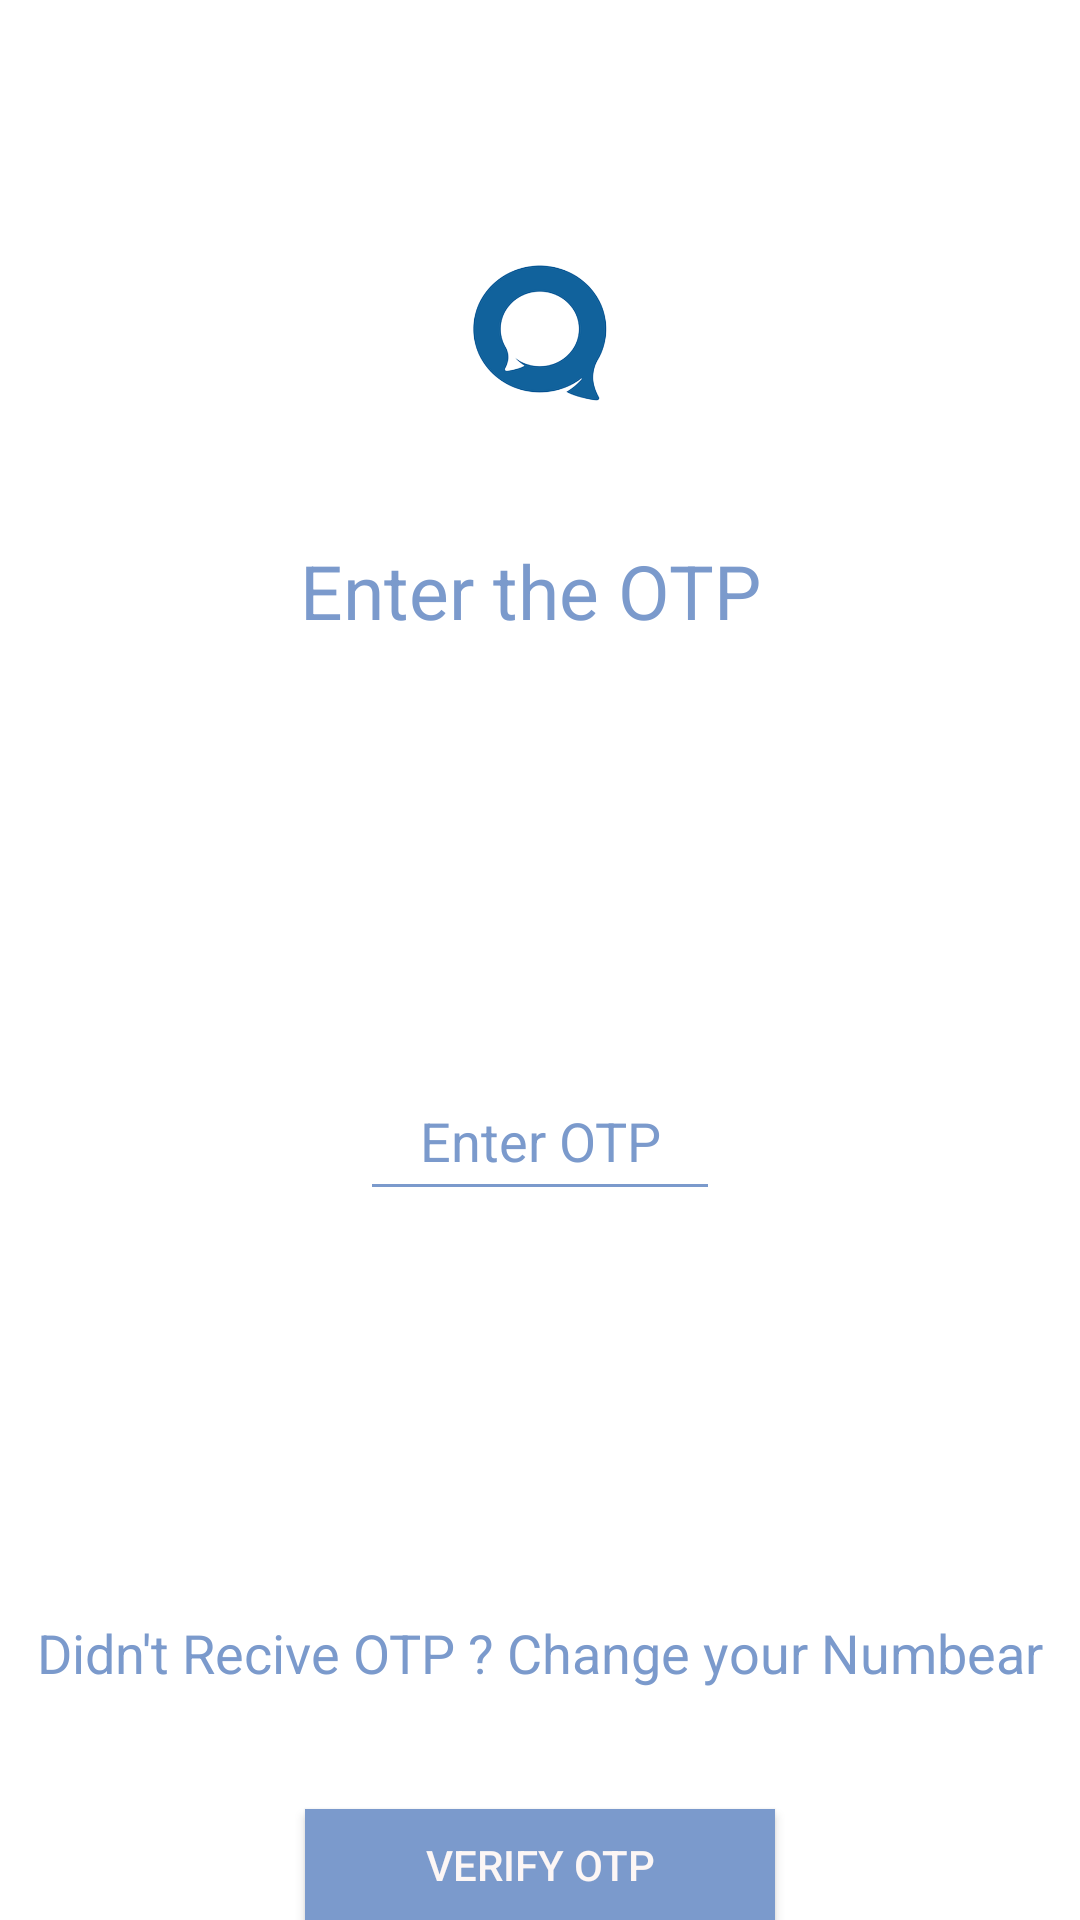

Produce the Android XML layout that renders to this screen, including the resource entries it uses.
<!-- AndroidManifest.xml: application theme Theme.Chat -->
<!-- res/layout/activity_otp_authentication.xml -->
<?xml version="1.0" encoding="utf-8"?>
<RelativeLayout xmlns:android="http://schemas.android.com/apk/res/android"
    xmlns:tools="http://schemas.android.com/tools"
    android:layout_width="match_parent"
    android:layout_height="match_parent"
    android:background="@color/white"
    tools:context=".OtpAuthentication">

    <ImageView
        android:id="@+id/logo"
        android:layout_width="100dp"
        android:layout_height="100dp"
        android:layout_centerHorizontal="true"
        android:layout_marginTop="60dp"
        android:src="@drawable/logo"
        tools:ignore="ContentDescription" />

    <TextView
        android:id="@+id/textHeading"
        style="bold"
        android:layout_width="match_parent"
        android:layout_height="wrap_content"
        android:layout_below="@+id/logo"
        android:padding="20dp"
        android:text="Enter the OTP "
        android:textAlignment="center"
        android:textColor="@color/back"
        android:textSize="25sp"
        tools:ignore="HardcodedText" />

    <EditText
        android:id="@+id/getOtp"
        android:layout_width="150dp"
        android:layout_height="50dp"
        android:layout_below="@+id/textHeading"
        android:layout_centerHorizontal="true"
        android:layout_marginStart="120dp"
        android:layout_marginTop="120dp"
        android:layout_marginEnd="120dp"

        android:layout_marginBottom="120dp"
        android:backgroundTint="@color/back"
        android:hint="Enter OTP"
        android:inputType="number"
        android:textAlignment="center"
        android:textColor="@color/back"
        android:textColorHint="@color/back"
        android:importantForAutofill="no"
        tools:ignore="HardcodedText" />

    <TextView
        android:id="@+id/changeNumbear"
        android:layout_width="wrap_content"
        android:layout_height="wrap_content"
        android:layout_below="@+id/getOtp"
        android:layout_centerHorizontal="true"
        android:layout_marginTop="15dp"
        android:text="Didn't Recive OTP ? Change your Numbear"
        android:textColor="@color/back"
        android:textSize="18sp"
        tools:ignore="HardcodedText" />

    <android.widget.Button
        android:layout_width="wrap_content"
        android:layout_height="40dp"
        android:text="Verify OTP"
        android:layout_below="@+id/changeNumbear"
        android:id="@+id/verifyOtp"
        android:paddingLeft="40dp"
        android:paddingRight="40dp"
        android:layout_marginTop="40dp"
        android:background="@color/back"
        android:textColor="@color/font"
        android:layout_centerHorizontal="true"
        tools:ignore="HardcodedText" />
    <ProgressBar
        android:layout_width="wrap_content"
        android:layout_height="wrap_content"
        android:layout_centerHorizontal="true"
        android:id="@+id/profressbarOfOtpAuth"
        android:layout_marginTop="30dp"

        android:layout_below="@+id/verifyOtp"/>
</RelativeLayout>
<!-- resources referenced by this layout -->
<resources>
  <color name="back">#7b9acc</color>
  <color name="font">#FCF6F5</color>
  <color name="white">#FFFFFFFF</color>
  <!-- drawable logo: png bitmap (drawable, 36988 bytes) -->
  <style name="Theme.Chat" parent="Theme.MaterialComponents.DayNight.NoActionBar">
          
          <item name="colorPrimary">@color/purple_500</item>
          <item name="colorPrimaryVariant">#7b9acc</item>
          <item name="colorOnPrimary">@color/white</item>
          
          <item name="colorSecondary">@color/teal_200</item>
          <item name="colorSecondaryVariant">@color/teal_700</item>
          <item name="colorOnSecondary">@color/black</item>
          
          <item name="android:statusBarColor" tools:targetApi="l">?attr/colorPrimaryVariant</item>
          
      </style>
  <color name="purple_500">#FF6200EE</color>
  <color name="teal_200">#FF03DAC5</color>
  <color name="teal_700">#FF018786</color>
  <color name="black">#FF000000</color>
</resources>
